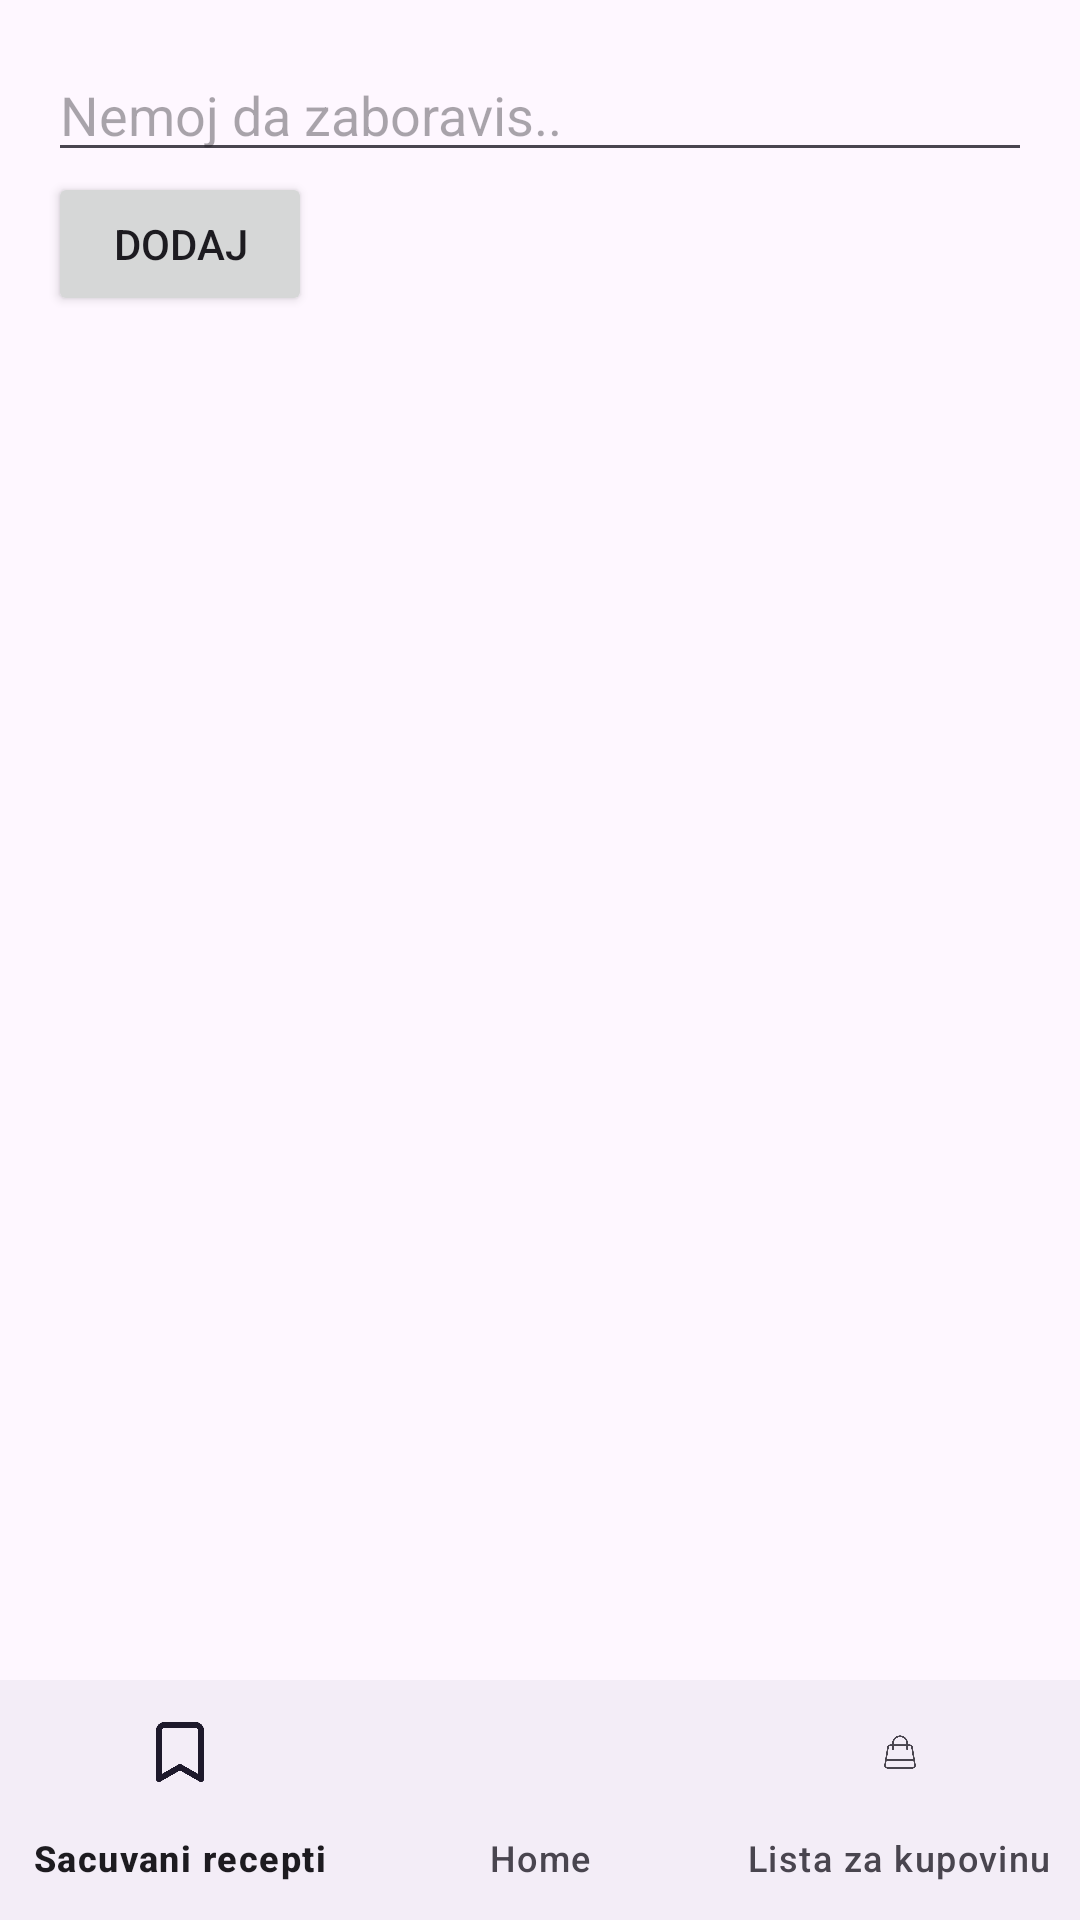

The Android layout XML behind this screen, and the referenced resources:
<!-- AndroidManifest.xml: application theme Theme.Recepti -->
<!-- res/layout/activity_kupovina.xml -->
<androidx.coordinatorlayout.widget.CoordinatorLayout
    xmlns:android="http://schemas.android.com/apk/res/android"
    xmlns:app="http://schemas.android.com/apk/res-auto"
    xmlns:tools="http://schemas.android.com/tools"
    android:layout_width="match_parent"
    android:layout_height="match_parent">

    <androidx.constraintlayout.widget.ConstraintLayout
        android:layout_width="match_parent"
        android:layout_height="match_parent">

        <LinearLayout
            android:layout_width="match_parent"
            android:layout_height="match_parent"
            android:orientation="vertical"
            android:padding="16dp">

            <EditText
                android:id="@+id/item_input"
                android:layout_width="match_parent"
                android:layout_height="wrap_content"
                android:hint="Nemoj da zaboravis.." />

            <Button
                android:id="@+id/dodaj_button"
                android:layout_width="wrap_content"
                android:layout_height="wrap_content"
                android:text="dodaj" />

            <ListView
                android:id="@+id/lista_kupovina_view"
                android:layout_width="match_parent"
                android:layout_height="wrap_content" />
        </LinearLayout>

    </androidx.constraintlayout.widget.ConstraintLayout>


    <com.google.android.material.bottomnavigation.BottomNavigationView
        android:id="@+id/bottom_navigation"
        android:layout_width="match_parent"
        android:layout_height="wrap_content"
        android:layout_gravity="bottom"
        app:menu="@menu/bottom_nav_menu" />
</androidx.coordinatorlayout.widget.CoordinatorLayout>
<!-- resources referenced by this layout -->
<resources>
  <style name="Theme.Recepti" parent="Base.Theme.Recepti" />
  <style name="Base.Theme.Recepti" parent="Theme.Material3.DayNight.NoActionBar">
          <item name="colorPrimary">#04756C</item>
          <item name="colorPrimaryVariant">#04756C</item>
          <item name="colorAccent">#04756C</item>
      </style>
</resources>
